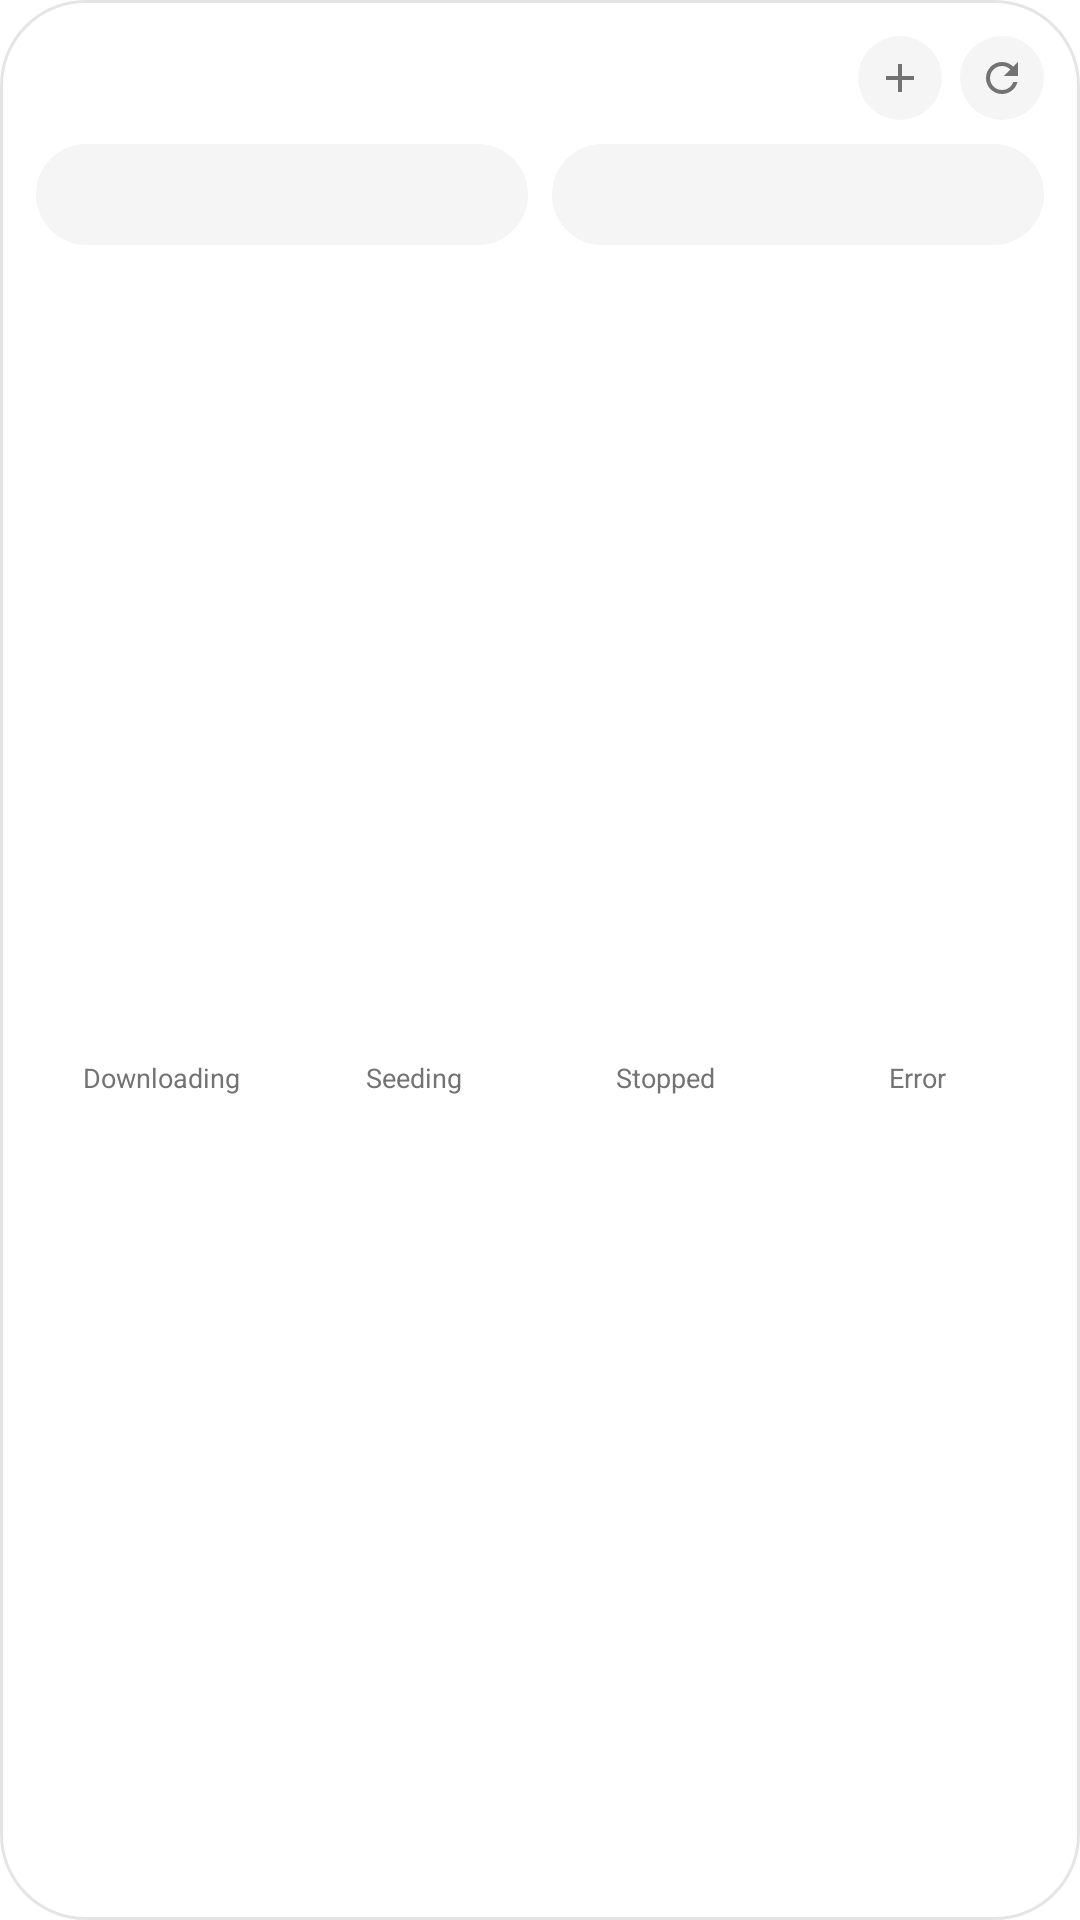

Produce the Android XML layout that renders to this screen, including the resource entries it uses.
<!-- AndroidManifest.xml: application theme Theme.Qui -->
<!-- res/layout/widget_stats_wide.xml -->
<?xml version="1.0" encoding="utf-8"?>
<LinearLayout xmlns:android="http://schemas.android.com/apk/res/android"
    android:id="@+id/widget_root"
    android:layout_width="match_parent"
    android:layout_height="match_parent"
    android:background="@drawable/widget_background"
    android:orientation="vertical"
    android:padding="12dp">

    <LinearLayout
        android:layout_width="match_parent"
        android:layout_height="wrap_content"
        android:gravity="center_vertical"
        android:orientation="horizontal">

        <TextView
            android:id="@+id/widget_title"
            android:layout_width="0dp"
            android:layout_height="wrap_content"
            android:layout_weight="1"
            android:ellipsize="end"
            android:maxLines="1"
            android:textColor="@color/widget_foreground"
            android:textSize="12sp"
            android:textStyle="bold" />

        <TextView
            android:id="@+id/widget_updated"
            android:layout_width="wrap_content"
            android:layout_height="wrap_content"
            android:layout_marginEnd="6dp"
            android:maxLines="1"
            android:textColor="@color/widget_muted"
            android:textSize="10sp" />

        <ImageView
            android:id="@+id/widget_add"
            android:layout_width="28dp"
            android:layout_height="28dp"
            android:background="@drawable/widget_button"
            android:contentDescription="@string/torrents_add"
            android:padding="6dp"
            android:src="@drawable/ic_widget_add" />

        <ImageView
            android:id="@+id/widget_refresh"
            android:layout_width="28dp"
            android:layout_height="28dp"
            android:layout_marginStart="6dp"
            android:background="@drawable/widget_button"
            android:contentDescription="@string/widget_refresh"
            android:padding="6dp"
            android:src="@drawable/ic_widget_refresh" />
    </LinearLayout>

    <LinearLayout
        android:layout_width="match_parent"
        android:layout_height="wrap_content"
        android:layout_marginTop="8dp"
        android:baselineAligned="false"
        android:orientation="horizontal">

        <TextView
            android:id="@+id/widget_download"
            android:layout_width="0dp"
            android:layout_height="wrap_content"
            android:layout_weight="1"
            android:background="@drawable/widget_tile"
            android:ellipsize="end"
            android:maxLines="1"
            android:paddingStart="10dp"
            android:paddingTop="6dp"
            android:paddingEnd="10dp"
            android:paddingBottom="6dp"
            android:textColor="@color/widget_download"
            android:textSize="16sp"
            android:textStyle="bold" />

        <TextView
            android:id="@+id/widget_upload"
            android:layout_width="0dp"
            android:layout_height="wrap_content"
            android:layout_marginStart="8dp"
            android:layout_weight="1"
            android:background="@drawable/widget_tile"
            android:ellipsize="end"
            android:maxLines="1"
            android:paddingStart="10dp"
            android:paddingTop="6dp"
            android:paddingEnd="10dp"
            android:paddingBottom="6dp"
            android:textColor="@color/widget_upload"
            android:textSize="16sp"
            android:textStyle="bold" />
    </LinearLayout>

    <LinearLayout
        android:layout_width="match_parent"
        android:layout_height="0dp"
        android:layout_marginTop="8dp"
        android:layout_weight="1"
        android:baselineAligned="false"
        android:gravity="center_vertical"
        android:orientation="horizontal">

        <LinearLayout
            android:layout_width="0dp"
            android:layout_height="wrap_content"
            android:layout_weight="1"
            android:gravity="center"
            android:orientation="vertical">

            <TextView
                android:id="@+id/tile_downloading_value"
                android:layout_width="wrap_content"
                android:layout_height="wrap_content"
                android:maxLines="1"
                android:textColor="@color/widget_download"
                android:textSize="15sp"
                android:textStyle="bold" />

            <TextView
                android:id="@+id/tile_downloading_label"
                android:layout_width="wrap_content"
                android:layout_height="wrap_content"
                android:ellipsize="end"
                android:maxLines="1"
                android:text="@string/status_downloading"
                android:textColor="@color/widget_muted"
                android:textSize="9sp" />
        </LinearLayout>

        <LinearLayout
            android:layout_width="0dp"
            android:layout_height="wrap_content"
            android:layout_weight="1"
            android:gravity="center"
            android:orientation="vertical">

            <TextView
                android:id="@+id/tile_seeding_value"
                android:layout_width="wrap_content"
                android:layout_height="wrap_content"
                android:maxLines="1"
                android:textColor="@color/widget_upload"
                android:textSize="15sp"
                android:textStyle="bold" />

            <TextView
                android:id="@+id/tile_seeding_label"
                android:layout_width="wrap_content"
                android:layout_height="wrap_content"
                android:ellipsize="end"
                android:maxLines="1"
                android:text="@string/status_uploading"
                android:textColor="@color/widget_muted"
                android:textSize="9sp" />
        </LinearLayout>

        <LinearLayout
            android:layout_width="0dp"
            android:layout_height="wrap_content"
            android:layout_weight="1"
            android:gravity="center"
            android:orientation="vertical">

            <TextView
                android:id="@+id/tile_stopped_value"
                android:layout_width="wrap_content"
                android:layout_height="wrap_content"
                android:maxLines="1"
                android:textColor="@color/widget_paused"
                android:textSize="15sp"
                android:textStyle="bold" />

            <TextView
                android:id="@+id/tile_stopped_label"
                android:layout_width="wrap_content"
                android:layout_height="wrap_content"
                android:ellipsize="end"
                android:maxLines="1"
                android:text="@string/status_stopped"
                android:textColor="@color/widget_muted"
                android:textSize="9sp" />
        </LinearLayout>

        <LinearLayout
            android:layout_width="0dp"
            android:layout_height="wrap_content"
            android:layout_weight="1"
            android:gravity="center"
            android:orientation="vertical">

            <TextView
                android:id="@+id/tile_errored_value"
                android:layout_width="wrap_content"
                android:layout_height="wrap_content"
                android:maxLines="1"
                android:textColor="@color/widget_error"
                android:textSize="15sp"
                android:textStyle="bold" />

            <TextView
                android:id="@+id/tile_errored_label"
                android:layout_width="wrap_content"
                android:layout_height="wrap_content"
                android:ellipsize="end"
                android:maxLines="1"
                android:text="@string/status_errored"
                android:textColor="@color/widget_muted"
                android:textSize="9sp" />
        </LinearLayout>
    </LinearLayout>

    <TextView
        android:id="@+id/widget_subtitle"
        android:layout_width="match_parent"
        android:layout_height="wrap_content"
        android:layout_marginTop="6dp"
        android:ellipsize="end"
        android:maxLines="1"
        android:textColor="@color/widget_muted"
        android:textSize="10sp" />
</LinearLayout>
<!-- resources referenced by this layout -->
<resources>
  <color name="widget_download">#FF2F7DD1</color>
  <color name="widget_error">#FFD4453C</color>
  <color name="widget_foreground">#FF0A0A0A</color>
  <color name="widget_muted">#FF737373</color>
  <color name="widget_paused">#FF8A8A8A</color>
  <color name="widget_upload">#FF3D9A50</color>
  <!-- drawable ic_widget_add (drawable) -->
  <?xml version="1.0" encoding="utf-8"?>
  <vector xmlns:android="http://schemas.android.com/apk/res/android"
      android:width="24dp"
      android:height="24dp"
      android:viewportWidth="24"
      android:viewportHeight="24"
      android:tint="@color/widget_muted">
      <path
          android:fillColor="#FFFFFFFF"
          android:pathData="M19,13h-6v6h-2v-6H5v-2h6V5h2v6h6v2z" />
  </vector>
  <!-- drawable ic_widget_refresh (drawable) -->
  <?xml version="1.0" encoding="utf-8"?>
  <vector xmlns:android="http://schemas.android.com/apk/res/android"
      android:width="24dp"
      android:height="24dp"
      android:viewportWidth="24"
      android:viewportHeight="24"
      android:tint="@color/widget_muted">
      <path
          android:fillColor="#FFFFFFFF"
          android:pathData="M17.65,6.35C16.2,4.9 14.21,4 12,4c-4.42,0 -7.99,3.58 -8,8s3.57,8 8,8c3.73,0 6.84,-2.55 7.73,-6h-2.08c-0.82,2.33 -3.04,4 -5.65,4 -3.31,0 -6,-2.69 -6,-6s2.69,-6 6,-6c1.66,0 3.14,0.69 4.22,1.78L13,11h7V4l-2.35,2.35z" />
  </vector>
  <!-- drawable widget_background (drawable) -->
  <?xml version="1.0" encoding="utf-8"?>
  <shape xmlns:android="http://schemas.android.com/apk/res/android"
      android:shape="rectangle">
      <solid android:color="@color/widget_background" />
      <stroke
          android:width="1dp"
          android:color="@color/widget_border" />
      <corners android:radius="@dimen/widget_corner_radius" />
  </shape>
  <!-- drawable widget_button (drawable) -->
  <?xml version="1.0" encoding="utf-8"?>
  <ripple xmlns:android="http://schemas.android.com/apk/res/android"
      android:color="@color/widget_border">
      <item>
          <shape android:shape="oval">
              <solid android:color="@color/widget_surface" />
          </shape>
      </item>
  </ripple>
  <!-- drawable widget_tile (drawable) -->
  <?xml version="1.0" encoding="utf-8"?>
  <shape xmlns:android="http://schemas.android.com/apk/res/android"
      android:shape="rectangle">
      <solid android:color="@color/widget_surface" />
      <corners android:radius="@dimen/widget_inner_radius" />
  </shape>
  <string name="status_downloading">Downloading</string>
  <string name="status_errored">Error</string>
  <string name="status_stopped">Stopped</string>
  <string name="status_uploading">Seeding</string>
  <string name="torrents_add">Add torrent</string>
  <string name="widget_refresh">Refresh</string>
  <style name="Theme.Qui" parent="android:Theme.Material.NoActionBar">
          <item name="android:windowBackground">@color/window_background</item>
          <item name="android:statusBarColor">@android:color/transparent</item>
          <item name="android:navigationBarColor">@android:color/transparent</item>
      </style>
  <color name="widget_background">#FFFFFFFF</color>
  <color name="widget_border">#FFE5E5E5</color>
  <dimen name="widget_corner_radius">16dp</dimen>
  <color name="widget_surface">#FFF5F5F5</color>
  <dimen name="widget_inner_radius">10dp</dimen>
  <color name="window_background">#FFFFFFFF</color>
</resources>
